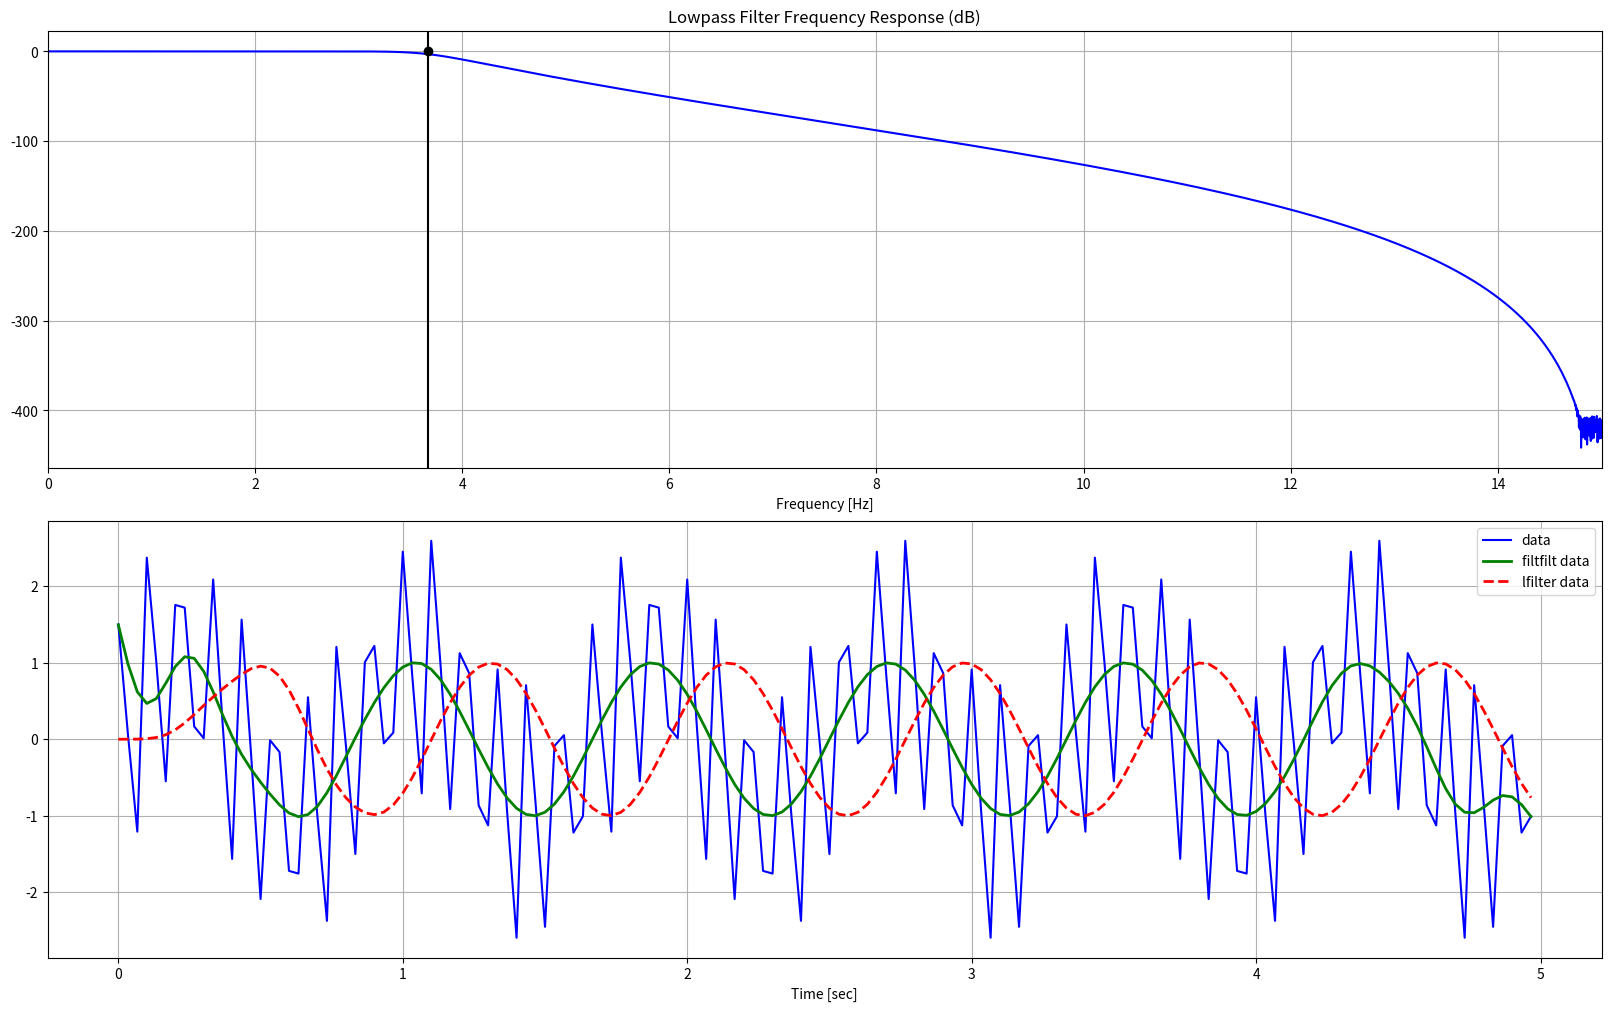
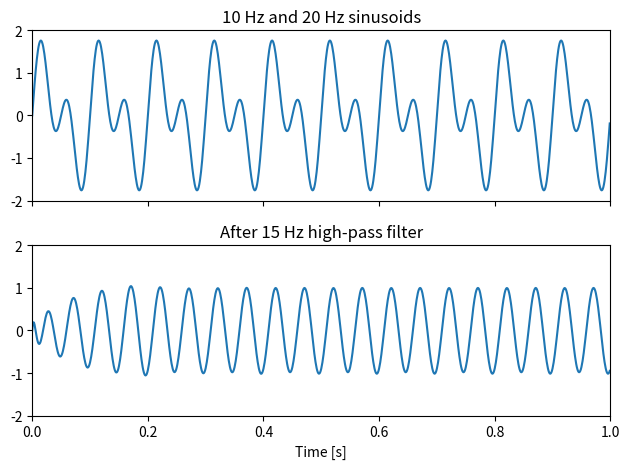
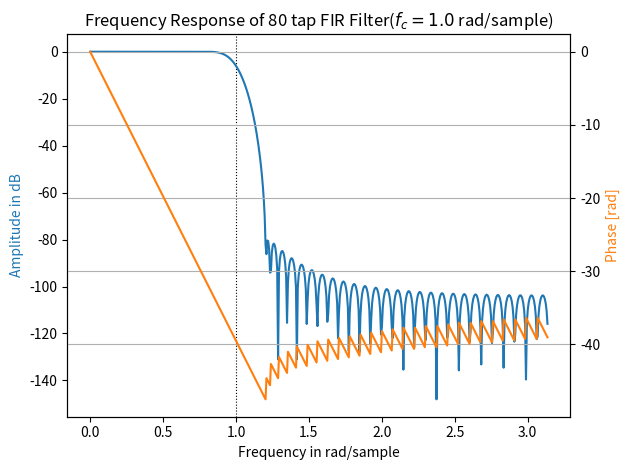
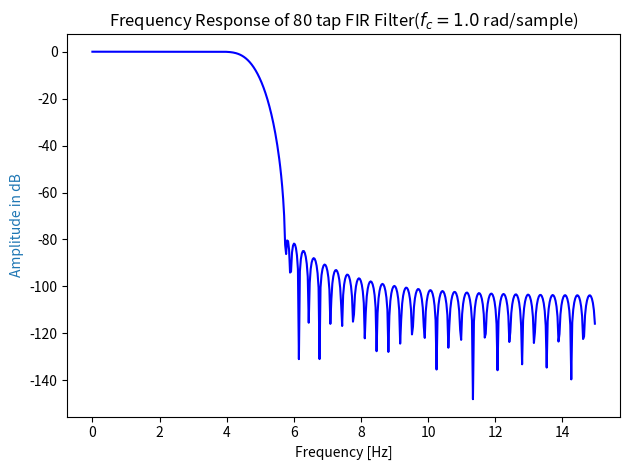

Write the Python code that produced these figures, in order.
#!/usr/bin/env python3
# -*- coding: utf-8 -*-
"""
Created on Tue May  7 11:53:16 2024

@author: jack
https://blog.csdn.net/qq_36002089/article/details/127793378
https://blog.csdn.net/KPer_Yang/article/details/127895985

https://blog.csdn.net/qq_30759585/article/details/112056566
https://blog.csdn.net/Simon223/article/details/118758793
"""

# https://blog.csdn.net/u014033218/article/details/97004609
#
from scipy import signal

# 1).低通滤波
# 这里假设采样频率为1000hz,信号本身最大的频率为500hz，要滤除400hz以上频率成分，即截至频率为400hz,则wn=2*400/1000=0.8。Wn=0.8
# b, a  =   signal.butter( 8 ,  0.8 ,  'lowpass' )    #配置滤波器 8 表示滤波器的阶数
# filtedData  =   signal.filtfilt(b, a, data)   #data为要过滤的信号


# 2).高通滤波
# 这里假设采样频率为1000hz,信号本身最大的频率为500hz，要滤除100hz以下频率成分，即截至频率为100hz,则wn=2*100/1000=0.2。Wn=0.2
# b, a = signal.butter(8, 0.2, 'highpass')   #配置滤波器 8 表示滤波器的阶数
# filtedData = signal.filtfilt(b, a, data)  #data为要过滤的信号

# 3).带通滤波
# 这里假设采样频率为1000hz,信号本身最大的频率为500hz，要滤除100hz以下，400hz以上频率成分，即截至频率为100，400hz,则wn1=2*100/1000=0.2，Wn1=0.2； wn2=2*400/1000=0.8，Wn2=0.8。Wn=[0.02,0.8]
# b, a  =   signal.butter( 8 , [ 0.2 , 0.8 ],  'bandpass' )    #配置滤波器 8 表示滤波器的阶数
# filtedData  =   signal.filtfilt(b, a, data)   #data为要过滤的信号

# 4).带阻滤波
# 这里假设采样频率为1000hz,信号本身最大的频率为500hz，要滤除100hz以上，400hz以下频率成分，即截至频率为100，400hz,则wn1=2*100/1000=0.2，Wn1=0.2； wn2=2*400/1000=0.8，Wn2=0.8。Wn=[0.02,0.8]，和带通相似，但是带通是保留中间，而带阻是去除。
# b, a  =   signal.butter( 8 , [ 0.2 , 0.8 ],  'bandstop' )    #配置滤波器 8 表示滤波器的阶数
# filtedData  =   signal.filtfilt(b, a, data)   #data为要过滤的信号


#%%===================================================================================
# https://www.delftstack.com/zh/howto/python/low-pass-filter-python/
import numpy as np
from scipy.signal import butter, lfilter,filtfilt, freqz, freqs
import matplotlib.pyplot as plt


def butter_lowpass(cutoff, fs, order=5):
    nyq = 0.5 * fs
    normal_cutoff = cutoff / nyq
    b, a = butter(order, normal_cutoff, btype="low", analog = False)
    return b, a

def butter_lowpass_filter(data, cutoff, fs, order=5):
    b, a = butter_lowpass(cutoff, fs, order=order)
    y = filtfilt(b, a, data) # or
    y1 = lfilter(b, a, data)
    return y, y1

# Setting standard filter requirements.
order = 10
fs = 30.0
cutoff = 3.667

b, a = butter_lowpass(cutoff, fs, order)
fig = plt.figure(figsize=(16,10), constrained_layout = True)
# Plotting the frequency response.
w, h = freqz(b, a, worN=8000)
plt.subplot(2, 1, 1)
plt.plot(0.5 * fs * w / np.pi, 20 * np.log10(abs(h)), "b")
# plt.plot(w, 20 * np.log10(abs(h)), "b")  ## plt.xlabel("Frequency in rad/sample")
plt.plot(cutoff, 0.5 * np.sqrt(2), "ko")
plt.axvline(cutoff, color="k")
plt.xlim(0, 0.5 * fs)
plt.title("Lowpass Filter Frequency Response (dB)")
plt.xlabel("Frequency [Hz]")
plt.grid()
# plt.show()

# https://docs.scipy.org/doc/scipy/reference/generated/scipy.signal.butter.html#scipy.signal.butter
# fig = plt.figure(figsize=(8,6), constrained_layout = True)
# # Plotting the frequency response.
# w, h =  freqs(b, a)
# plt.subplot(1, 1, 1)
# plt.semilogx(w, 20 * np.log10(abs(h)), "b")
# # plt.plot(cutoff, 0.5 * np.sqrt(2), "ko")
# # plt.axvline(cutoff, color="k")
# # plt.xlim(0, 0.5 * fs)
# plt.title("Lowpass Filter Frequency Response")
# plt.xlabel("Frequency [Hz]")
# plt.grid()
# plt.show()


# Creating the data for filteration
T = 5.0  # value taken in seconds
n = int(T * fs)  # indicates total samples
t = np.linspace(0, T, n, endpoint=False)
data = np.sin(1.2 * 2 * np.pi * t) + 1.5 * np.cos(9 * 2 * np.pi * t) + 0.5 * np.sin(12.0 * 2 * np.pi * t)

# Filtering and plotting
y, y1 = butter_lowpass_filter(data, cutoff, fs, order)

plt.subplot(2, 1, 2)
plt.plot(t, data, "b-", label="data")
plt.plot(t, y, "g-", linewidth=2, label="filtfilt data")
plt.plot(t, y1, "r--", linewidth=2, label="lfilter data")
plt.xlabel("Time [sec]")
plt.grid()
plt.legend()

# plt.subplots_adjust(hspace=0.35)
plt.show()


#%% https://docs.scipy.org/doc/scipy/reference/generated/scipy.signal.butter.html#scipy.signal.butter
from scipy import signal

t = np.linspace(0, 1, 1000, False)  # 1 second
sig = np.sin(2*np.pi*10*t) + np.sin(2*np.pi*20*t)
fig, (ax1, ax2) = plt.subplots(2, 1, sharex=True)
ax1.plot(t, sig)
ax1.set_title('10 Hz and 20 Hz sinusoids')
ax1.axis([0, 1, -2, 2])

sos = signal.butter(10, 15, 'hp', fs=1000, output='sos')
filtered = signal.sosfilt(sos, sig)
ax2.plot(t, filtered)
ax2.set_title('After 15 Hz high-pass filter')
ax2.axis([0, 1, -2, 2])
ax2.set_xlabel('Time [s]')
plt.tight_layout()
plt.show()

#%%===================================================================================
# https://zhuanlan.zhihu.com/p/657425129
# python中常用的巴特沃斯低通滤波器实现有两种方式，一种是 filtfilt ，一种是 lfilter ，两种区别很大。

# filtfilt 函数不适用于实时滤波，它用于离线信号处理，需要使用整个信号的历史数据进行滤波计算；
# 对于实时应用，更适合使用 lfilter 函数来逐个样本地滤波数据。lfilter函数是一个递归滤波器，可以用于实时滤波；
# lfilter 滤波后的波形有偏移，filtfilt滤波后的没有偏移。

from scipy.signal import butter, filtfilt, lfilter, lfilter_zi
import matplotlib
# matplotlib.use('WXagg')
import matplotlib.pyplot as plt

from matplotlib.font_manager import FontProperties
from pylab import tick_params
import copy
from matplotlib.pyplot import MultipleLocator

filepath2 = '/home/<user>/snap/'
font = FontProperties(fname="/usr/share/fonts/truetype/msttcorefonts/Times_New_Roman.ttf", size=14)
fontpath = "/usr/share/fonts/truetype/windows/"
fontpath1 = "/usr/share/fonts/truetype/msttcorefonts/"
fontpath2 = "/usr/share/fonts/truetype/NerdFonts/"

#%%======================================================
## ===========  定义时域采样信号 x
##======================================================
## 定义时域采样信号 x
Fs = 20                     # 信号采样频率
Ts = 1/Fs                     # 采样时间间隔
N = 200                      # 采样信号的长度
t = np.linspace(0, N-1, N)*Ts    # 定义信号采样的时间点 t

f1 = 2
f2 = 4
f3 = 6
imu =  7*np.sin(2*np.pi*f1*t - np.pi/4) + 5*np.sin(2*np.pi*f2*t - np.pi/6) + 3*np.sin(2*np.pi*f3*t - np.pi/3) + 4.5 # (4.5是直流)

# 定义低通滤波器参数
order = 2  # 滤波器阶数
# sampling_freq = Fs  # 采样频率（Hz）
cutoff_freq = 3  # 截止频率（Hz）

# 计算归一化截止频率
nyquist_freq = 0.5 * Fs
normalized_cutoff_freq = cutoff_freq / nyquist_freq

# 使用巴特沃斯滤波器设计滤波器系数
b, a = butter(order, normalized_cutoff_freq, btype='low', analog=False)

###用 filtfilt 滤波
acc_y_filtered = filtfilt(b, a, imu )
###

###用 lfilter 滤波
# 初始化滤波器状态
zi = lfilter_zi(b, a)
acc_y_filtered_2 = np.zeros_like(imu )
for index in range(len(imu)):
    raw_value = imu[index ]
    filtered, zi = lfilter(b, a, [raw_value], zi = zi)
    acc_y_filtered_2[index] = filtered

width = 10
high = 6
horvizen = 1
vertical = 1
fig, axs = plt.subplots(1, 1, figsize = (horvizen*width, vertical*high), constrained_layout = True)
labelsize = 20

axs.plot(t, imu, label = 'raw')
axs.plot(t, acc_y_filtered, label = 'filtfilt')
axs.plot(t, acc_y_filtered_2, label = 'lfilter')

font = FontProperties(fname=fontpath1+"Times_New_Roman.ttf", size = 20)
axs.set_xlabel('time',fontproperties=font)
axs.set_ylabel('value',fontproperties=font)
#font1 = FontProperties(fname=fontpath1+"Times_New_Roman.ttf", size = 22)
font1 = FontProperties(fname=fontpath2+"Caskaydia Cove ExtraLight Nerd Font Complete.otf", size=12)
#  edgecolor='black',
# facecolor = 'y', # none设置图例legend背景透明
legend1 = axs.legend(loc='best',  prop=font1, bbox_to_anchor=(0.5, -0.2), ncol = 3,  borderaxespad=0,)
frame1 = legend1.get_frame()
frame1.set_alpha(1)
# frame1.set_facecolor('none')  # 设置图例legend背景透明

axs.spines['bottom'].set_linewidth(2);###设置底部坐标轴的粗细
axs.spines['left'].set_linewidth(2);  ###设置左边坐标轴的粗细
axs.spines['right'].set_linewidth(2); ###设置右边坐标轴的粗细
axs.spines['top'].set_linewidth(2);   ###设置上部坐标轴的粗细

axs.tick_params(direction='in',axis='both',top=True,right=True, labelsize=16, width=6,  )
labels = axs.get_xticklabels() + axs.get_yticklabels()
[label.set_fontname('Times New Roman') for label in labels]
[label.set_fontsize(20) for label in labels] #刻度值字号

plt.show()


#%%===================================================================================
# https://blog.csdn.net/dss875914213/article/details/90085199
# lfilter 滤波后的波形有偏移，filtfilt滤波后的没有偏移。

from scipy import signal
import matplotlib.pyplot as plt
import numpy as np

Fs = 100                       # 信号采样频率
Ts = 1/Fs                     # 采样时间间隔
# N = 200                       # 采样信号的长度
t = np.arange(-1, 1, Ts)     # 定义信号采样的时间点 t

f1 = 0.75
f2 = 1.25
f3 = 3.85

x = np.sin(2*np.pi*f1*t*(1-t) + np.pi/4) + 0.1*np.sin(2*np.pi*f2*t + np.pi/2) +  0.18*np.cos(2*np.pi*f3*t)
xn = x + np.random.randn(len(t)) * 0.08

# normalized_cutoff_freq = 2 * 1 / Fs
b, a = signal.butter(3, 0.05, btype="low",)
zi = signal.lfilter_zi(b, a)  # 初始化滤波器状态
dss = zi
print(dss)

## 3: lfilter 波形，所有点一起滤波
data, _ = signal.lfilter(b, a, xn, zi = dss, )

## 1: 是lfilter 波形，一个一个点滤波
data1 = []
for i in xn:
    z, dss = signal.lfilter(b, a, [i], zi = dss)
    data1.append(z)

##  2: 是filtfilt波形。好像只能多余12个点才能滤波。
data2 = signal.filtfilt(b, a, xn)


fig, axs = plt.subplots(1, 1, figsize=(10, 8))
axs.plot(t, xn, color ='b', linewidth = 2, label = 'raw',  alpha=0.75)
axs.plot(t, data, color = 'cyan', ls = '--', linewidth = 2,  marker ='d', ms = 12, label = 'lfilter, all', )
axs.plot(t, data1, color = 'r',   linewidth = 2, label = 'lfilter, 1by1',)
axs.plot(t, data2, color = 'g', linewidth = 2, label = 'filtfilt', )

font = FontProperties(fname=fontpath1+"Times_New_Roman.ttf", size = 20)
axs.set_xlabel('time',fontproperties=font)
axs.set_ylabel('value',fontproperties=font)
font1 = FontProperties(fname=fontpath1+"Times_New_Roman.ttf", size = 26)
# font1 = FontProperties(fname=fontpath2+"Caskaydia Cove ExtraLight Nerd Font Complete.otf", size=12)
#  edgecolor='black',
# facecolor = 'y', # none设置图例legend背景透明
legend1 = axs.legend(loc='best',  prop=font1,   borderaxespad=0,)
frame1 = legend1.get_frame()
frame1.set_alpha(1)
frame1.set_facecolor('none')  # 设置图例legend背景透明

axs.spines['bottom'].set_linewidth(2);###设置底部坐标轴的粗细
axs.spines['left'].set_linewidth(2);  ###设置左边坐标轴的粗细
axs.spines['right'].set_linewidth(2); ###设置右边坐标轴的粗细
axs.spines['top'].set_linewidth(2);   ###设置上部坐标轴的粗细

axs.tick_params(direction='in',axis='both',top=True,right=True, labelsize=16, width=6,  )
labels = axs.get_xticklabels() + axs.get_yticklabels()
[label.set_fontname('Times New Roman') for label in labels]
[label.set_fontsize(20) for label in labels] #刻度值字号


axs.grid(True)
plt.show()


#%% lfilter
# https://docs.scipy.org/doc/scipy/reference/generated/scipy.signal.lfilter.html#scipy.signal.lfilter
import numpy as np
from scipy import signal
import matplotlib.pyplot as plt
rng = np.random.default_rng()
t = np.linspace(-1, 1, 201)
x = (np.sin(2*np.pi*0.75*t*(1-t) + 2.1) + 0.1*np.sin(2*np.pi*1.25*t + 1) + 0.18*np.cos(2*np.pi*3.85*t))
xn = x + rng.standard_normal(len(t)) * 0.08

b, a = signal.butter(3, 0.05)

zi = signal.lfilter_zi(b, a)
z, _ = signal.lfilter(b, a, xn, zi=zi*xn[0])

z2, _ = signal.lfilter(b, a, z, zi=zi*z[0])

y = signal.filtfilt(b, a, xn)

plt.figure
plt.plot(t, xn, 'b', alpha=0.75)
plt.plot(t, z, 'r--', t, z2, 'r', t, y, 'k')
plt.legend(('noisy signal', 'lfilter, once', 'lfilter, twice', 'filtfilt'), loc='best')
plt.grid(True)
plt.show()

#%% lfilter_zi:
# https://docs.scipy.org/doc/scipy/reference/generated/scipy.signal.lfilter_zi.html#scipy.signal.lfilter_zi

from numpy import array, ones
from scipy.signal import lfilter, lfilter_zi, butter
b, a = butter(5, 0.25)
zi = lfilter_zi(b, a)
y, zo = lfilter(b, a, ones(10), zi=zi)
print(y)


from numpy import array, ones
from scipy.signal import lfilter, lfilter_zi, butter
b, a = butter(5, 0.25)
zi = lfilter_zi(b, a)
y = lfilter(b, a, ones(10),  )
print(y)

x = array([0.5, 0.5, 0.5, 0.0, 0.0, 0.0, 0.0])
y, zf = lfilter(b, a, x, zi=zi*x[0])
print(y)

#%% scipy.signal.filtfilt
# https://docs.scipy.org/doc/scipy/reference/generated/scipy.signal.filtfilt.html#scipy.signal.filtfilt

import numpy as np
from scipy import signal
import matplotlib.pyplot as plt

###
t = np.linspace(0, 1.0, 2001)
xlow = np.sin(2 * np.pi * 5 * t)
xhigh = np.sin(2 * np.pi * 250 * t)
x = xlow + xhigh
b, a = signal.butter(8, 0.125)
y = signal.filtfilt(b, a, x, padlen=150)
np.abs(y - xlow).max()


###
b, a = signal.ellip(4, 0.01, 120, 0.125)  # Filter to be applied.

rng = np.random.default_rng()
n = 60
sig = rng.standard_normal(n)**3 + 3*rng.standard_normal(n).cumsum()

fgust = signal.filtfilt(b, a, sig, method="gust")
fpad = signal.filtfilt(b, a, sig, padlen=50)
plt.plot(sig, 'k-', label='input')
plt.plot(fgust, 'b-', linewidth=4, label='gust')
plt.plot(fpad, 'c-', linewidth=1.5, label='pad')
plt.legend(loc='best')
plt.show()



#%% scipy.signal.sosfiltfilt
# https://docs.scipy.org/doc/scipy/reference/generated/scipy.signal.sosfiltfilt.html#scipy.signal.sosfiltfilt

import numpy as np
from scipy.signal import sosfiltfilt, butter
import matplotlib.pyplot as plt
from scipy.signal import sosfilt, sosfilt_zi
rng = np.random.default_rng()

# Create an interesting signal to filter.
n = 201
t = np.linspace(0, 1, n)
x = 1 + (t < 0.5) - 0.25*t**2 + 0.05*rng.standard_normal(n)

# Create a lowpass Butterworth filter, and use it to filter x.
sos = butter(4, 0.125, output='sos')
y = sosfiltfilt(sos, x)

# For comparison, apply an 8th order filter using sosfilt. The filter is initialized using the mean of the first four values of x.
sos8 = butter(8, 0.125, output='sos')
zi = x[:4].mean() * sosfilt_zi(sos8)
y2, zo = sosfilt(sos8, x, zi=zi)

plt.plot(t, x, alpha=0.5, label='x(t)')
plt.plot(t, y, label='y(t)')
plt.plot(t, y2, label='y2(t)')
plt.legend(framealpha=1, shadow=True)
plt.grid(alpha=0.25)
plt.xlabel('t')
plt.show()



#%% scipy.signal.freqz
# https://docs.scipy.org/doc/scipy/reference/generated/scipy.signal.freqz.html#scipy.signal.freqz
from scipy import signal
import numpy as np
import matplotlib.pyplot as plt

taps, f_c = 80, 1.0  # number of taps and cut-off frequency
b = signal.firwin(taps, f_c, window = ('kaiser', 8), fs = 2*np.pi)
w, h = signal.freqz(b)

fig, ax1 = plt.subplots(tight_layout = True)
ax1.set_title(f"Frequency Response of {taps} tap FIR Filter" + f"($f_c={f_c}$ rad/sample)")
ax1.axvline(f_c, color = 'black', linestyle = ':', linewidth = 0.8)
ax1.plot(w, 20 * np.log10(abs(h)), 'C0')
ax1.set_ylabel("Amplitude in dB", color = 'C0')
ax1.set(xlabel = "Frequency in rad/sample", xlim = (0, np.pi))

ax2 = ax1.twinx()
phase = np.unwrap(np.angle(h))
ax2.plot(w, phase, 'C1')
ax2.set_ylabel('Phase [rad]', color = 'C1')
ax2.grid(True)
ax2.axis('tight')
plt.show()

fig, ax1 = plt.subplots(tight_layout = True)
ax1.set_title(f"Frequency Response of {taps} tap FIR Filter" + f"($f_c={f_c}$ rad/sample)")
# ax1.axvline(f_c, color = 'black', linestyle = ':', linewidth = 0.8)
# ax1.plot(w, 20 * np.log10(abs(h)), 'C0')
ax1.plot(0.5 * fs * w / np.pi, 20 * np.log10(abs(h)), "b")

ax1.set_ylabel("Amplitude in dB", color = 'C0')
plt.xlabel("Frequency [Hz]")
plt.show()





















































































































































































































































































































































































































































































































































































































































